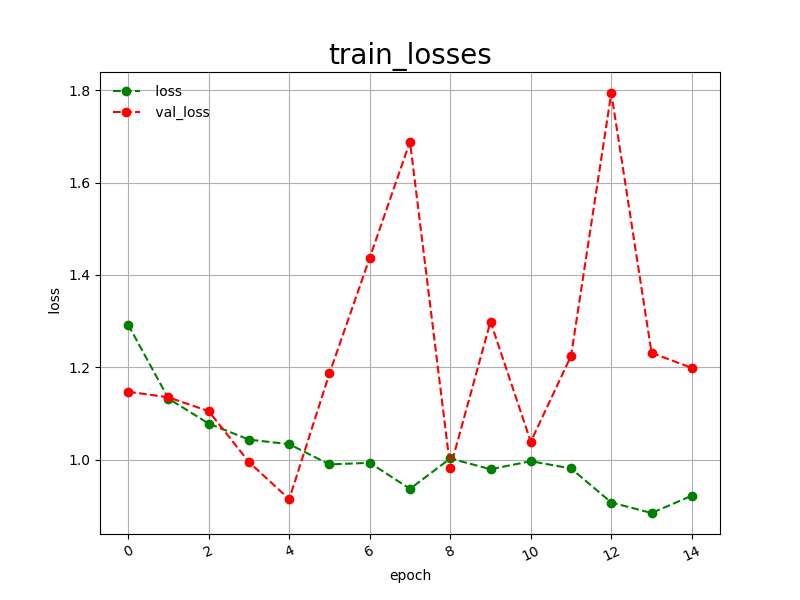

Data behind this chart, as committed beside it:
epoch, loss, val_loss
0, 1.292, 1.147
1, 1.132, 1.135
2, 1.078, 1.105
3, 1.043, 0.9948
4, 1.034, 0.9143
5, 0.9897, 1.187
6, 0.9932, 1.437
7, 0.9368, 1.688
8, 1.003, 0.9823
9, 0.9793, 1.299
10, 0.9966, 1.039
11, 0.9810, 1.224
12, 0.9072, 1.794
13, 0.8845, 1.231
14, 0.9219, 1.199
